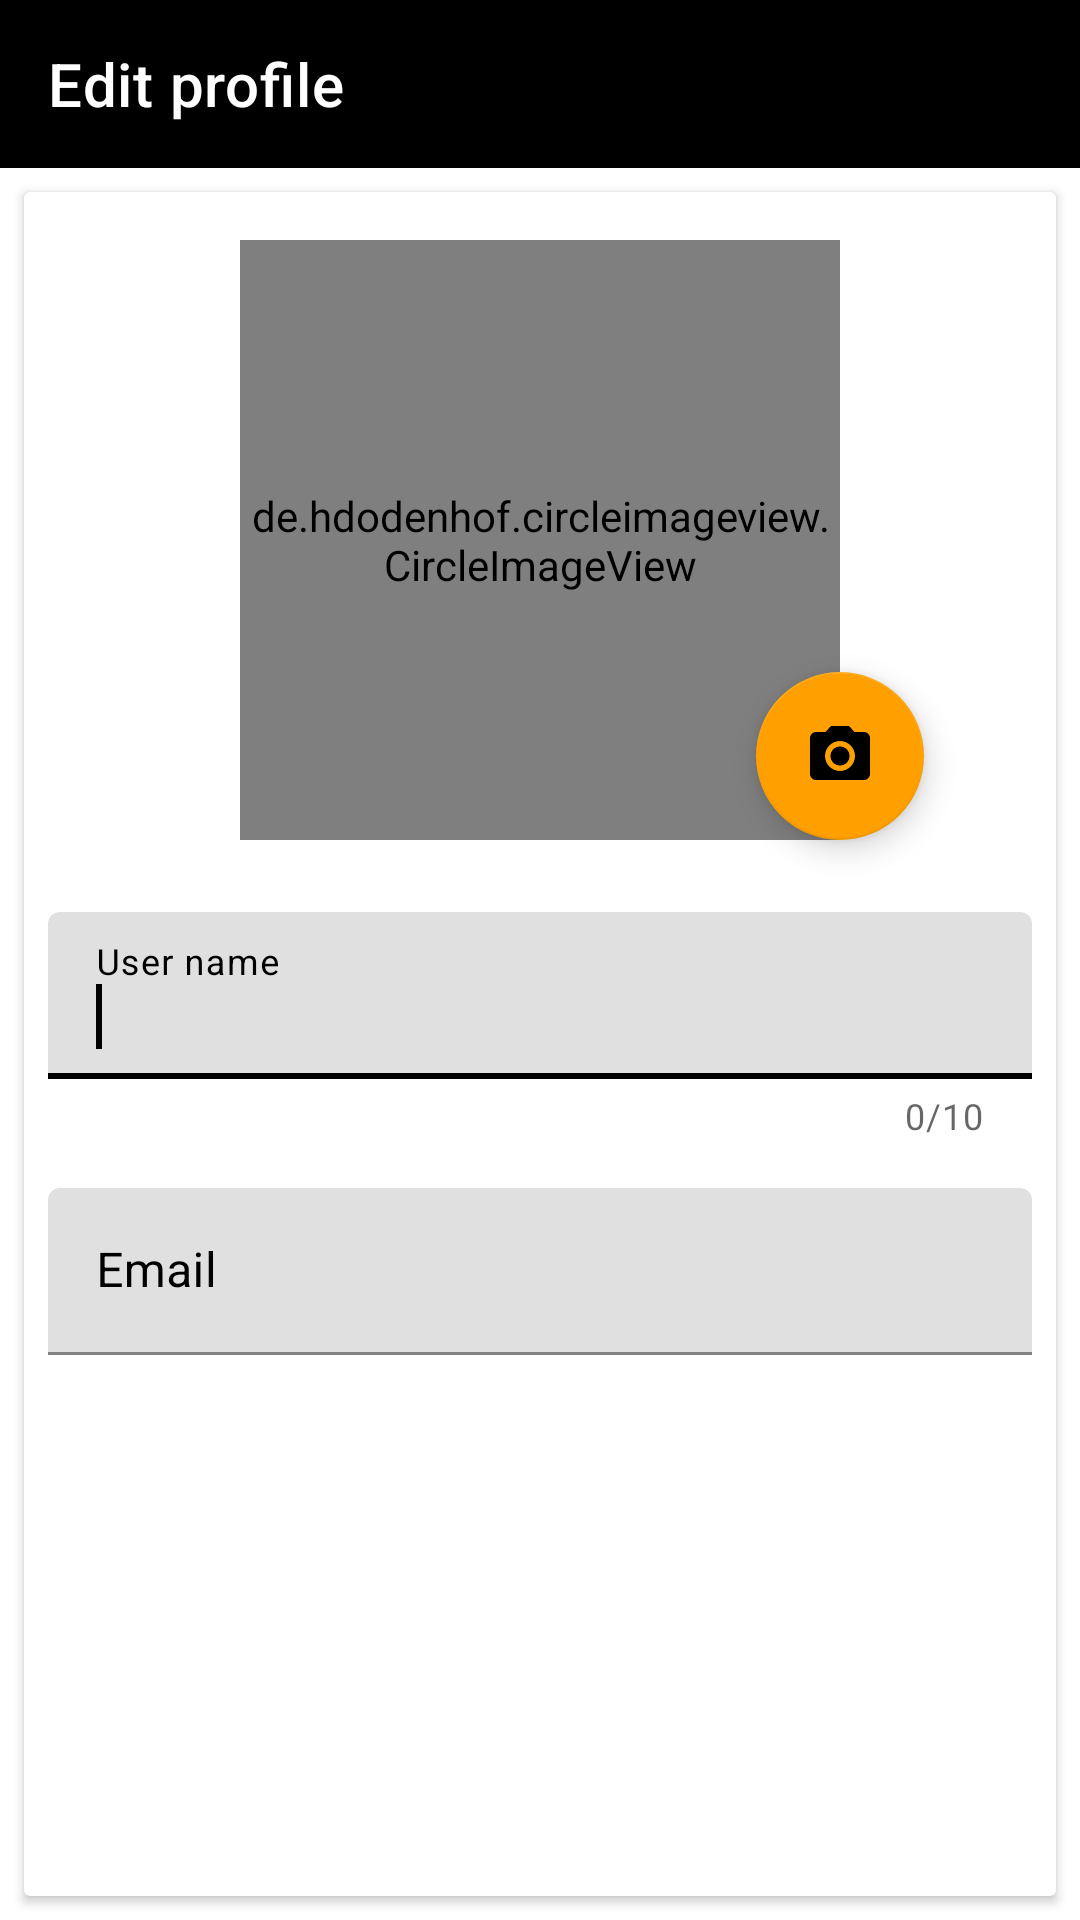

Write the Android layout XML for this screen, with the resource values it uses.
<!-- AndroidManifest.xml: activity theme Theme.TrackMe.NoActionBar -->
<!-- res/layout/activity_edit_profile.xml -->
<?xml version="1.0" encoding="utf-8"?>
<layout xmlns:android="http://schemas.android.com/apk/res/android"
    xmlns:app="http://schemas.android.com/apk/res-auto"
    xmlns:tools="http://schemas.android.com/tools">

    <androidx.constraintlayout.widget.ConstraintLayout
        android:layout_width="match_parent"
        android:layout_height="match_parent"
        tools:context=".ui.activities.EditProfileActivity">

        <androidx.appcompat.widget.Toolbar
            android:id="@+id/toolBarCompleteProfile"
            android:layout_width="0dp"
            android:layout_height="wrap_content"
            android:background="?attr/colorPrimary"
            android:minHeight="?attr/actionBarSize"
            android:theme="@style/ThemeOverlay.AppCompat.Dark.ActionBar"
            app:layout_constraintEnd_toEndOf="parent"
            app:layout_constraintStart_toStartOf="parent"
            app:layout_constraintTop_toTopOf="parent"
            app:title="@string/editProfile" />

        <androidx.cardview.widget.CardView
            android:id="@+id/cardView"
            android:layout_width="0dp"
            android:layout_height="0dp"
            android:layout_marginStart="8dp"
            android:layout_marginTop="8dp"
            android:layout_marginEnd="8dp"
            android:layout_marginBottom="8dp"
            app:layout_constraintBottom_toBottomOf="parent"
            app:layout_constraintEnd_toEndOf="parent"
            app:layout_constraintStart_toStartOf="parent"
            app:layout_constraintTop_toBottomOf="@+id/toolBarCompleteProfile">

            <ScrollView
                android:layout_width="match_parent"
                android:layout_height="match_parent">

                <androidx.constraintlayout.widget.ConstraintLayout

                    android:layout_width="match_parent"
                    android:layout_height="wrap_content">

                    <de.hdodenhof.circleimageview.CircleImageView
                        android:id="@+id/imgUploadPhoto"
                        android:layout_width="@dimen/TwoHundredDp"
                        android:layout_height="@dimen/TwoHundredDp"
                        android:layout_marginTop="16dp"
                        android:src="@drawable/defaultavatar"
                        app:layout_constraintEnd_toEndOf="parent"
                        app:layout_constraintStart_toStartOf="parent"
                        app:layout_constraintTop_toTopOf="parent" />

                    <com.google.android.material.floatingactionbutton.FloatingActionButton
                        android:id="@+id/fabUploadPhoto"
                        android:layout_width="wrap_content"
                        android:layout_height="wrap_content"
                        app:backgroundTint="@color/amber"
                        app:layout_constraintBottom_toBottomOf="@+id/imgUploadPhoto"
                        app:layout_constraintEnd_toEndOf="@+id/imgUploadPhoto"
                        app:layout_constraintHorizontal_bias="1.0"
                        app:layout_constraintStart_toEndOf="@+id/imgUploadPhoto"
                        app:layout_constraintTop_toTopOf="@+id/imgUploadPhoto"
                        app:layout_constraintVertical_bias="1.0"
                        app:srcCompat="@drawable/ic_camera" />


                    <LinearLayout
                        android:layout_width="match_parent"
                        android:layout_height="wrap_content"
                        android:layout_marginTop="16dp"
                        android:orientation="vertical"
                        app:layout_constraintBottom_toBottomOf="parent"
                        app:layout_constraintEnd_toEndOf="parent"
                        app:layout_constraintStart_toStartOf="parent"
                        app:layout_constraintTop_toBottomOf="@+id/imgUploadPhoto">


                        <com.google.android.material.textfield.TextInputLayout
                            android:id="@+id/txtUserName"
                            android:layout_width="match_parent"
                            android:layout_height="wrap_content"
                            android:layout_margin="@dimen/eightDp"
                            android:textColorHint="@color/black"
                            app:helperTextTextColor="@color/black"
                            app:counterEnabled="true"
                            app:counterMaxLength="10"
                            app:hintTextColor="@color/black">

                            <com.google.android.material.textfield.TextInputEditText
                                android:layout_width="match_parent"
                                android:layout_height="wrap_content"
                                android:hint="@string/userName"
                                android:inputType="textCapWords"
                                android:maxLength="10"
                                android:selectAllOnFocus="true"
                                android:singleLine="true"
                                android:textColor="@color/black" />

                            <requestFocus />

                        </com.google.android.material.textfield.TextInputLayout>

                        <com.google.android.material.textfield.TextInputLayout
                            android:id="@+id/txtEmail"
                            android:layout_width="match_parent"
                            android:layout_height="wrap_content"
                            android:layout_margin="@dimen/eightDp"
                            android:textColorHint="@color/black"
                            app:helperTextTextColor="@color/white">

                            <com.google.android.material.textfield.TextInputEditText
                                android:layout_width="match_parent"
                                android:layout_height="wrap_content"
                                android:enabled="false"
                                android:hint="@string/email"
                                android:inputType="phone"
                                android:selectAllOnFocus="true"
                                android:singleLine="true"
                                android:textColor="@color/black" />

                            <requestFocus />

                        </com.google.android.material.textfield.TextInputLayout>


                        <Button
                            android:id="@+id/btnSave"
                            android:layout_width="300dp"
                            android:layout_height="wrap_content"
                            android:layout_gravity="center"
                            android:layout_margin="@dimen/twentyFourDp"
                            android:layout_marginBottom="8dp"
                            android:background="@drawable/curvedbuttonstyle"
                            android:text="@string/save"
                            android:textColor="@android:color/background_light" />


                    </LinearLayout>


                </androidx.constraintlayout.widget.ConstraintLayout>


            </ScrollView>
        </androidx.cardview.widget.CardView>

    </androidx.constraintlayout.widget.ConstraintLayout>
</layout>
<!-- resources referenced by this layout -->
<resources>
  <color name="amber">#FFA000</color>
  <color name="black">#FF000000</color>
  <color name="white">#FFFFFFFF</color>
  <dimen name="TwoHundredDp">200dp</dimen>
  <dimen name="eightDp">8dp</dimen>
  <dimen name="twentyFourDp">24dp</dimen>
  <!-- drawable ic_camera (drawable-v24) -->
  <vector xmlns:android="http://schemas.android.com/apk/res/android"
      android:width="48dp"
      android:height="48dp"
      android:viewportWidth="24"
      android:viewportHeight="24">
      <path
          android:fillColor="#fff"
          android:pathData="M12,12m-3.2,0a3.2,3.2 0,1 1,6.4 0a3.2,3.2 0,1 1,-6.4 0" />
      <path
          android:fillColor="#F44336"
          android:pathData="M9,2L7.17,4L4,4c-1.1,0 -2,0.9 -2,2v12c0,1.1 0.9,2 2,2h16c1.1,0 2,-0.9 2,-2L22,6c0,-1.1 -0.9,-2 -2,-2h-3.17L15,2L9,2zM12,17c-2.76,0 -5,-2.24 -5,-5s2.24,-5 5,-5 5,2.24 5,5 -2.24,5 -5,5z" />
  </vector>
  <string name="editProfile">Edit profile</string>
  <string name="email">Email</string>
  <string name="save">Save</string>
  <string name="userName">User name</string>
  <style name="Theme.TrackMe.NoActionBar">
          <item name="windowActionBar">false</item>
          <item name="windowNoTitle">true</item>
      </style>
</resources>
